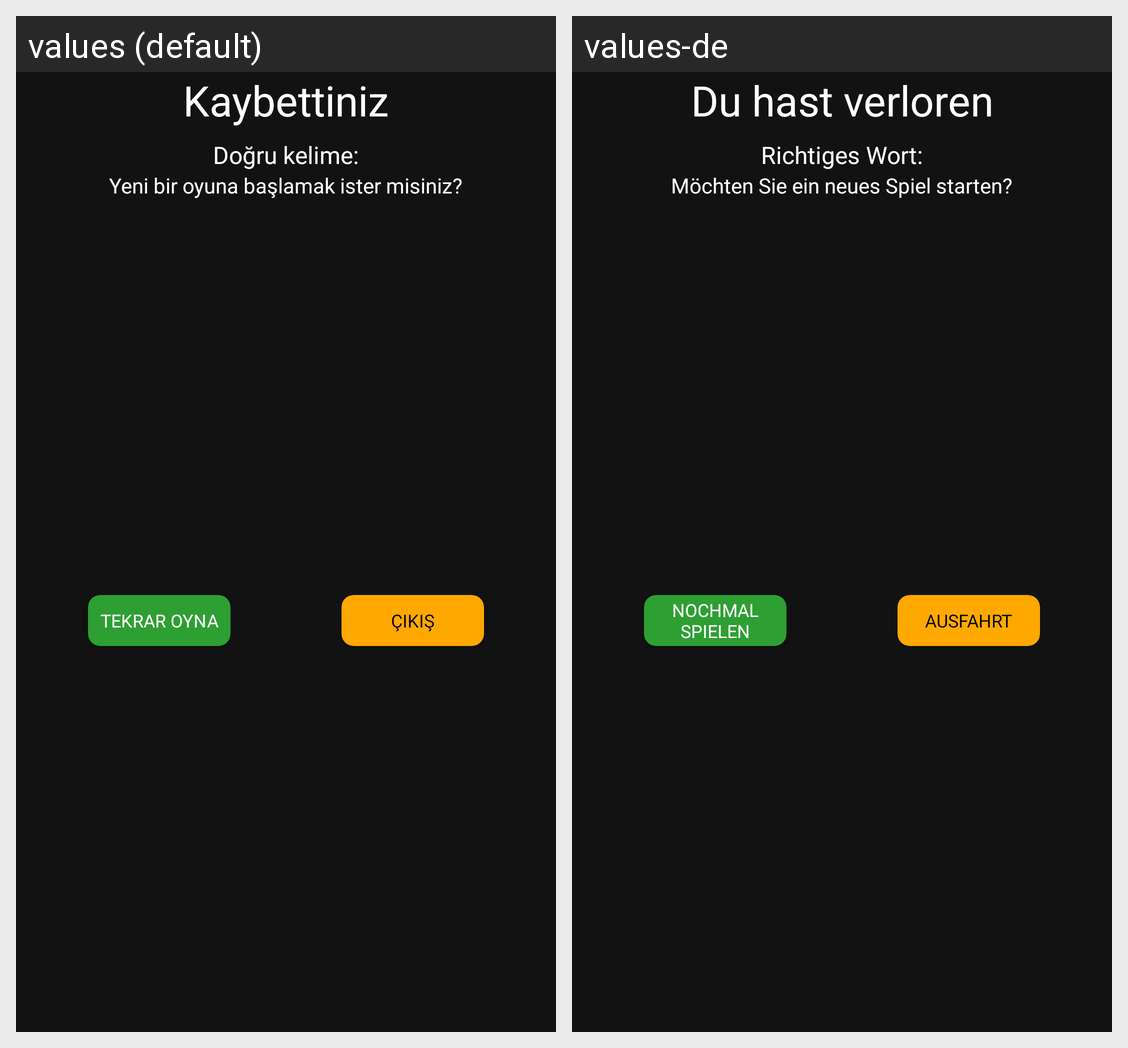

Locale-by-locale string values for the Android screen shown in this grid:
Android screen res/layout/pes_et_uyarisi.xml rendered under 2 locales, left to right: values (default), values-de. Device: Nexus 5 (rendered at 1080×1920; each locale shown at half size, 540×960, under a caption strip naming it); theme AppTheme.
Strings drawn on this screen, with the default value and each locale's value (text and hints the layout hard-codes, and strings that could not be matched under every locale, appear in the picture but are not listed):

kaybettiniz
  values: Kaybettiniz
  values-de: Du hast verloren

dogru_kelime
  values: Doğru kelime:
  values-de: Richtiges Wort:

pesEtSorusu
  values: Yeni bir oyuna başlamak ister misiniz?
  values-de: Möchten Sie ein neues Spiel starten?

tekrar_oyna
  values: Tekrar Oyna
  values-de: Nochmal spielen

cikis
  values: Çıkış
  values-de: Ausfahrt
